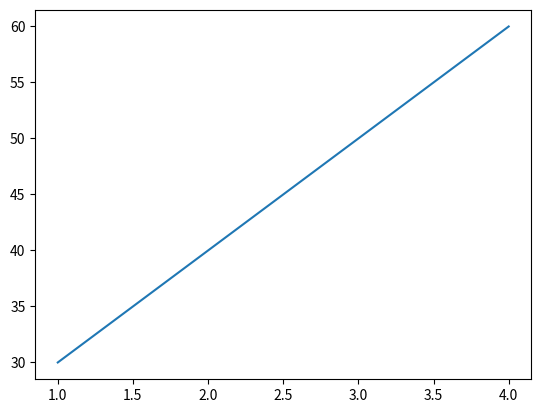

Recreate this plot in Python.
import matplotlib.pyplot as plt
import numpy as np
import pandas as pd

dataFrame = {
            'altitude': [30, 40, 50 ,60],
            'time': [1, 2, 3 ,4]
        }

df = pd.DataFrame(dataFrame)

print("Line graph: ")
plt.plot(df["time"], df["altitude"])
plt.show()



